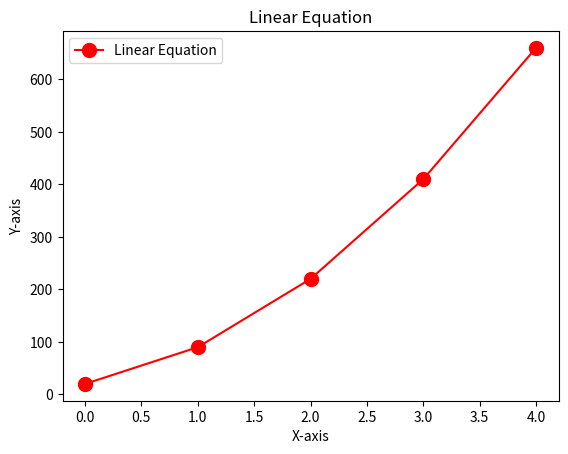

Python code for this plot:
import matplotlib.pyplot as plt
import numpy as np


x = np.array([0, 1, 2, 3, 4])
y = 30 * x*x +40 * x+ 20

plt.plot(x, y, 'r',marker='o', markersize=10, label='Linear Equation')
plt.xlabel('X-axis')
plt.ylabel('Y-axis')
plt.title('Linear Equation')

plt.legend()
# plt.xlim(0, 5)
# plt.ylim(0, 150)
plt.show()

# y = mx + c # linear equation
# y = ax^2 + bx + c # quadratic equation
# y = ax^3 + bx^2 + cx + d # cubic equation
# y = ax^4 + bx^3 + cx^2 + dx + e # quartic equation
# y = ax^5 + bx^4 + cx^3 + dx^2 + ex + f # quintic equation
# y = ax^6 + bx^5 + cx^4 + dx^3 + ex^2 + fx + g # sextic equation


# polinomial equation
# m ? slope
# c ? y-intercept # cross the graoph kuch to kudh kar le